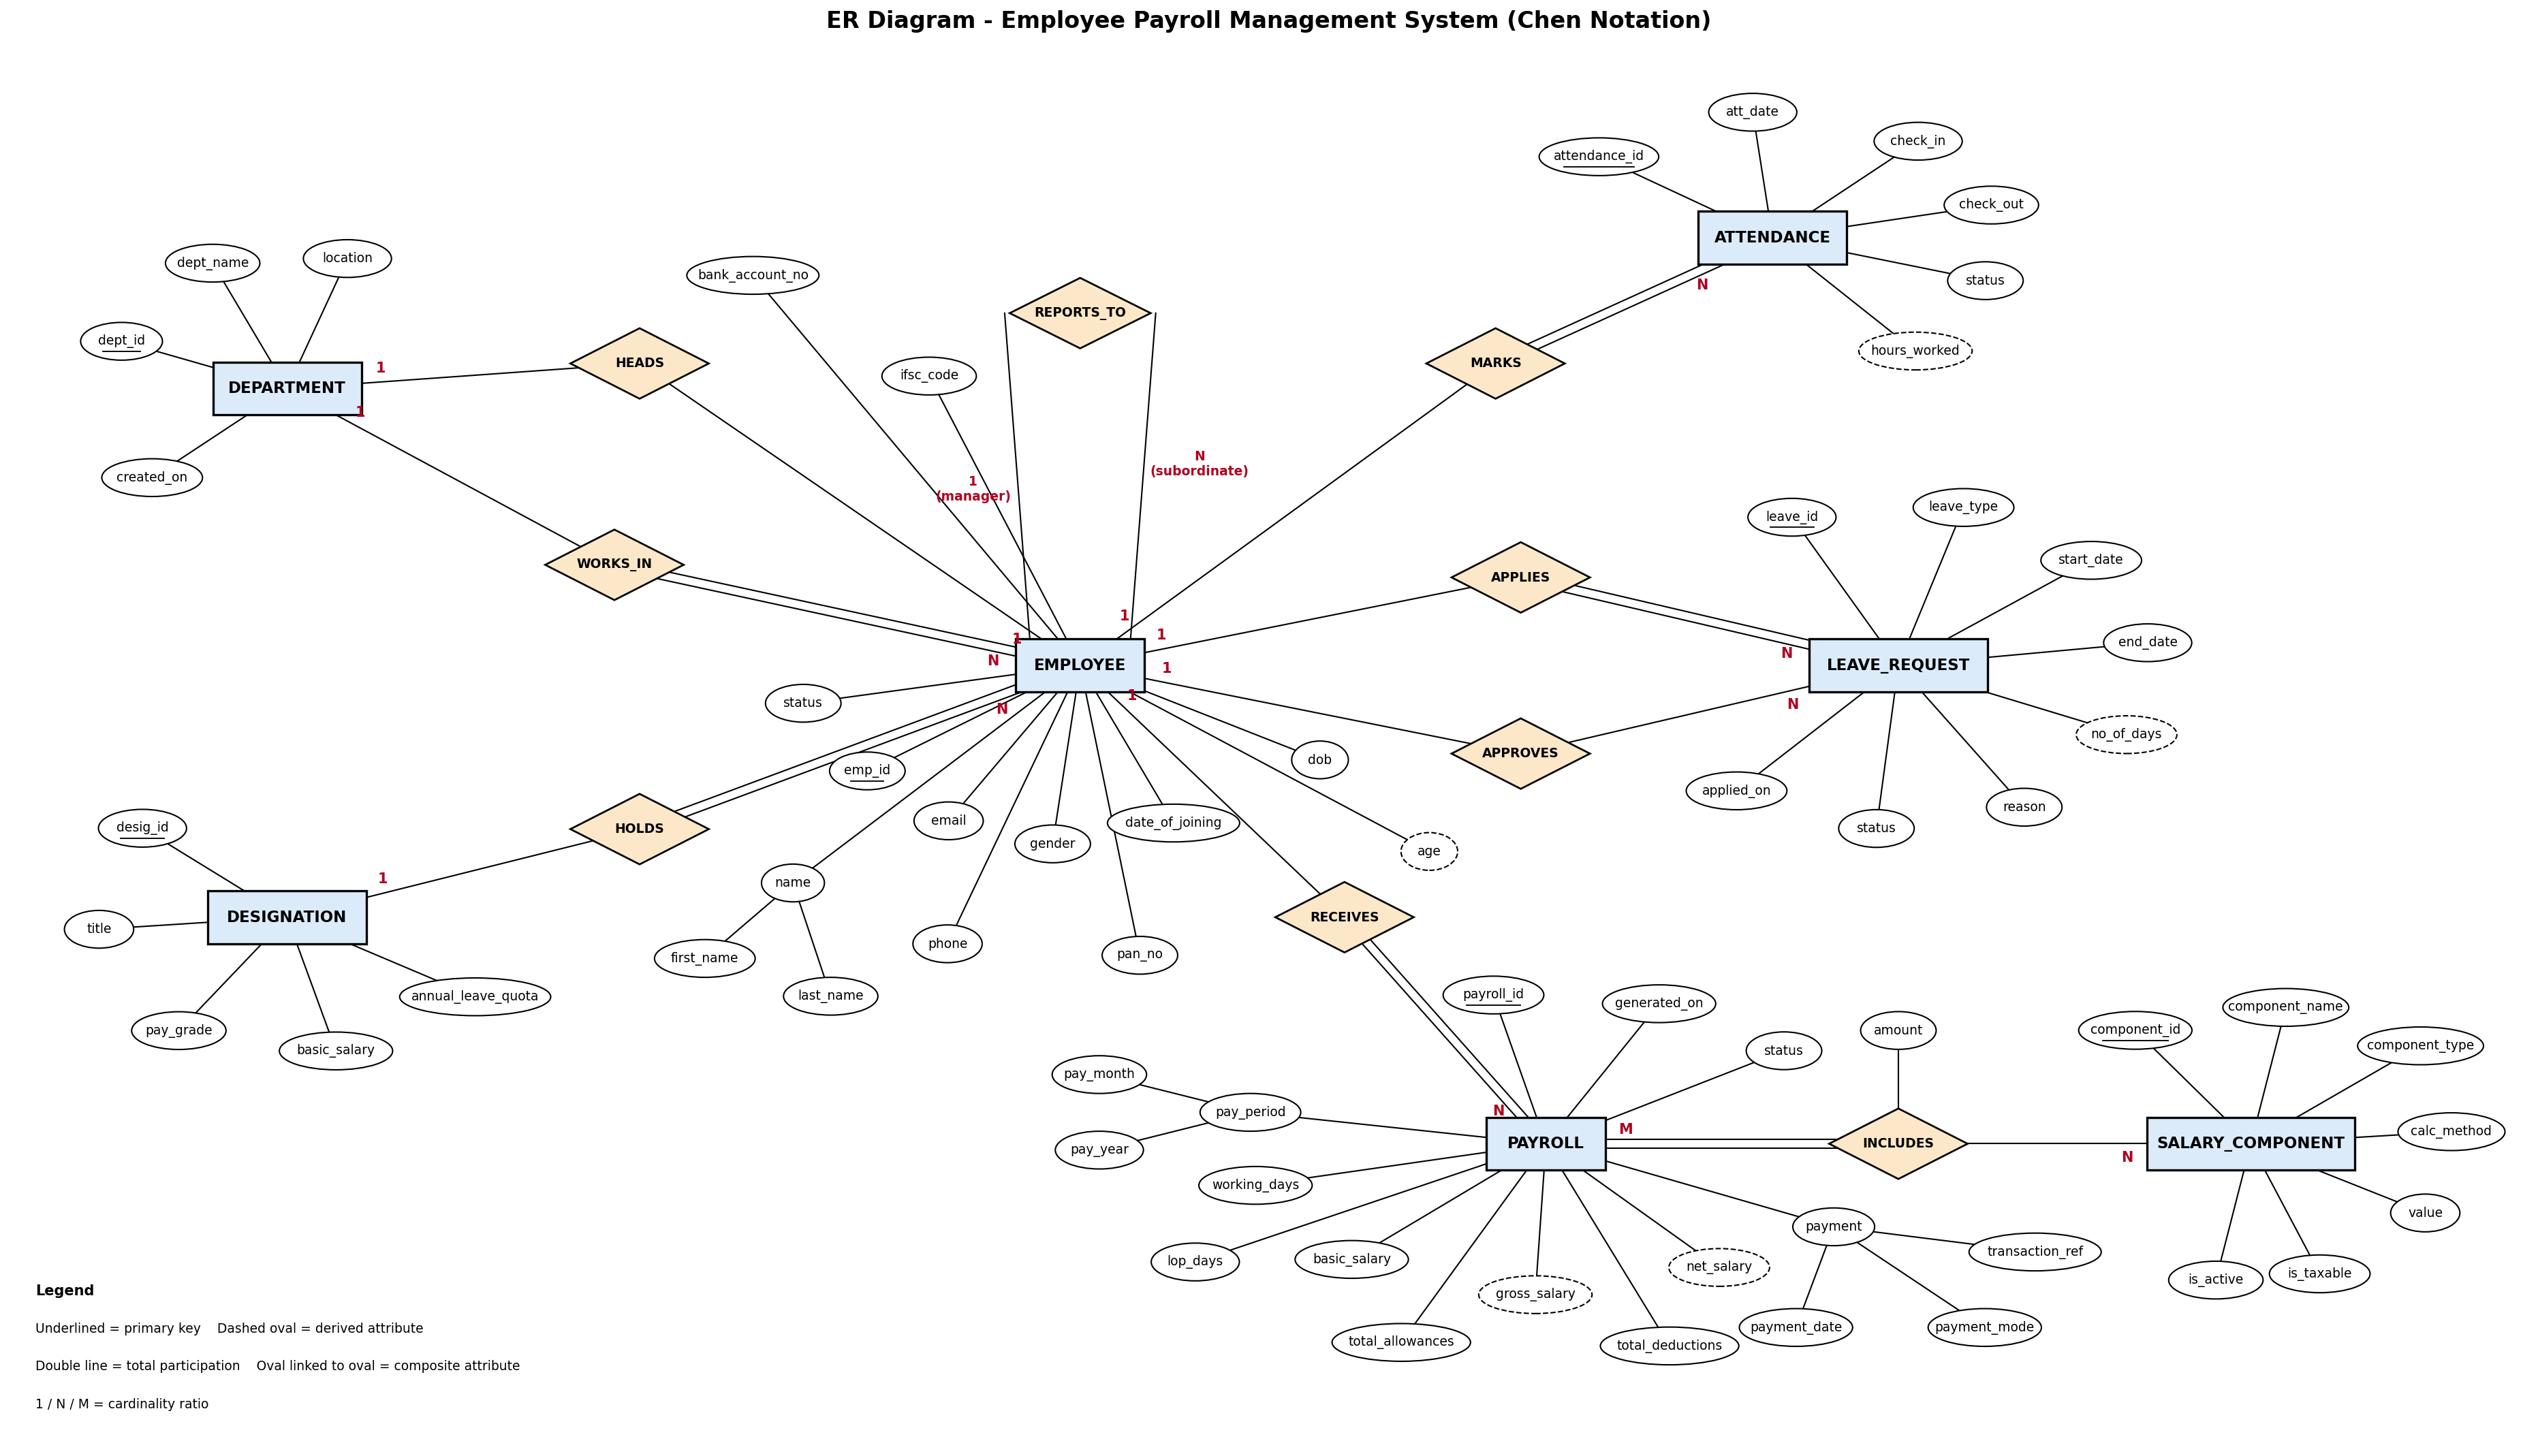

Write the Python code that produced this figure.
"""Chen-notation ER diagram for the Employee Payroll Management System."""
import math
import matplotlib
matplotlib.use("Agg")
import matplotlib.pyplot as plt
from matplotlib.patches import Ellipse, Rectangle, Polygon

W, H = 200, 112
fig, ax = plt.subplots(figsize=(W * 0.16, H * 0.16))
ax.set_xlim(0, W)
ax.set_ylim(0, H)
ax.set_aspect("equal")
ax.axis("off")

FS = 9
ENT_COLOR, REL_COLOR, ATT_COLOR = "#DCEBFA", "#FCE8C8", "#FFFFFF"
Z_LINE, Z_SHAPE, Z_TEXT = 1, 2, 3

entities = {}


def line(p, q, double=False, style="-"):
    if double:
        dx, dy = q[0] - p[0], q[1] - p[1]
        n = math.hypot(dx, dy) or 1
        ox, oy = -dy / n * 0.35, dx / n * 0.35
        for s in (1, -1):
            ax.plot([p[0] + s * ox, q[0] + s * ox], [p[1] + s * oy, q[1] + s * oy],
                    color="black", lw=1, zorder=Z_LINE, ls=style)
    else:
        ax.plot([p[0], q[0]], [p[1], q[1]], color="black", lw=1, zorder=Z_LINE, ls=style)


def entity(key, label, x, y, w=None, h=4.2):
    w = w or len(label) * 0.78 + 4
    ax.add_patch(Rectangle((x - w / 2, y - h / 2), w, h, fc=ENT_COLOR, ec="black", lw=1.6, zorder=Z_SHAPE))
    ax.text(x, y, label, ha="center", va="center", fontsize=FS + 2, weight="bold", zorder=Z_TEXT)
    entities[key] = (x, y, w, h)
    return (x, y)


def relationship(label, x, y, w=None, h=5.6):
    w = w or max(len(label) * 0.62 + 5, 11)
    pts = [(x - w / 2, y), (x, y + h / 2), (x + w / 2, y), (x, y - h / 2)]
    ax.add_patch(Polygon(pts, closed=True, fc=REL_COLOR, ec="black", lw=1.3, zorder=Z_SHAPE))
    ax.text(x, y, label, ha="center", va="center", fontsize=FS, weight="bold", zorder=Z_TEXT)
    return (x, y)


def attribute(label, x, y, owner, key=False, derived=False, w=None):
    w = w or len(label) * 0.5 + 3
    h = 3.0
    line(owner, (x, y))
    ax.add_patch(Ellipse((x, y), w, h, fc=ATT_COLOR, ec="black", lw=1,
                         ls="--" if derived else "-", zorder=Z_SHAPE))
    t = ax.text(x, y, label, ha="center", va="center", fontsize=FS, zorder=Z_TEXT)
    if key:
        tw = len(label) * 0.43
        ax.plot([x - tw / 2, x + tw / 2], [y - 0.8, y - 0.8], color="black", lw=0.9, zorder=Z_TEXT)
    return (x, y)


def card(ent_key, toward, text):
    """Place a cardinality label just outside the entity box on the line to `toward`."""
    x, y, w, h = entities[ent_key]
    dx, dy = toward[0] - x, toward[1] - y
    t = min((w / 2) / abs(dx) if dx else 1e9, (h / 2) / abs(dy) if dy else 1e9)
    ex, ey = x + dx * t, y + dy * t
    n = math.hypot(dx, dy)
    ex += dx / n * 1.6
    ey += dy / n * 1.6
    ax.text(ex - dy / n * 1.1, ey + dx / n * 1.1, text, ha="center", va="center",
            fontsize=FS + 1, weight="bold", color="#B00020", zorder=Z_TEXT)


def connect(ent_key, rel, text, total=False):
    x, y, _, _ = entities[ent_key]
    line((x, y), rel, double=total)
    card(ent_key, rel, text)


# ------------------------------------------------------------------ entities
EMP = entity("EMP", "EMPLOYEE", 85, 62)
DEPT = entity("DEPT", "DEPARTMENT", 22, 84)
DESIG = entity("DESIG", "DESIGNATION", 22, 42)
ATT = entity("ATT", "ATTENDANCE", 140, 96)
LEAVE = entity("LEAVE", "LEAVE_REQUEST", 150, 62)
PAY = entity("PAY", "PAYROLL", 122, 24)
SAL = entity("SAL", "SALARY_COMPONENT", 178, 24)

# ------------------------------------------------------------- relationships
HEADS = relationship("HEADS", 50, 86)
WORKS = relationship("WORKS_IN", 48, 70)
HOLDS = relationship("HOLDS", 50, 49)
REPORTS = relationship("REPORTS_TO", 85, 90)
MARKS = relationship("MARKS", 118, 86)
APPLIES = relationship("APPLIES", 120, 69)
APPROVES = relationship("APPROVES", 120, 55)
RECEIVES = relationship("RECEIVES", 106, 42)
INCLUDES = relationship("INCLUDES", 150, 24)

connect("DEPT", WORKS, "1")
connect("EMP", WORKS, "N", total=True)
connect("DEPT", HEADS, "1")
connect("EMP", HEADS, "1")
connect("DESIG", HOLDS, "1")
connect("EMP", HOLDS, "N", total=True)
connect("EMP", MARKS, "1")
connect("ATT", MARKS, "N", total=True)
connect("EMP", APPLIES, "1")
connect("LEAVE", APPLIES, "N", total=True)
connect("EMP", APPROVES, "1")
connect("LEAVE", APPROVES, "N")
connect("EMP", RECEIVES, "1")
connect("PAY", RECEIVES, "N", total=True)
connect("PAY", INCLUDES, "M", total=True)
connect("SAL", INCLUDES, "N")

# recursive REPORTS_TO: two lines from EMPLOYEE to the diamond, with role names
ex, ey, ew, eh = entities["EMP"]
line((ex - 4, ey + eh / 2), (REPORTS[0] - 6, REPORTS[1]))
line((ex + 4, ey + eh / 2), (REPORTS[0] + 6, REPORTS[1]))
ax.text(ex - 8.5, ey + 14, "1\n(manager)", ha="center", va="center", fontsize=FS, weight="bold", color="#B00020")
ax.text(ex + 9.5, ey + 16, "N\n(subordinate)", ha="center", va="center", fontsize=FS, weight="bold", color="#B00020")


def polar(owner, angle, r=1.0, rx=22, ry=15):
    a = math.radians(angle)
    return owner[0] + rx * r * math.cos(a), owner[1] + ry * r * math.sin(a)


def att(label, owner, angle, r=1.0, rx=22, ry=15, **kw):
    x, y = polar(owner, angle, r, rx, ry)
    return attribute(label, x, y, owner, **kw)


# ---------------------------------------------------------------- attributes
# DEPARTMENT
D = dict(rx=14, ry=11)
att("dept_id", DEPT, 160, key=True, **D)
att("dept_name", DEPT, 115, **D)
att("location", DEPT, 70, **D)
att("created_on", DEPT, 220, **D)

# DESIGNATION
D = dict(rx=15, ry=11)
att("desig_id", DESIG, 140, key=True, **D)
att("title", DESIG, 185, **D)
att("pay_grade", DESIG, 235, **D)
att("basic_salary", DESIG, 285, **D)
att("annual_leave_quota", DESIG, 330, r=1.15, **D)

# EMPLOYEE (FKs are represented by relationships, not attributes)
attribute("bank_account_no", 59, 93, EMP)
attribute("ifsc_code", 73, 85, EMP)
attribute("status", 63, 59, EMP)
att("emp_id", EMP, 216, r=0.95, key=True)
NAME = att("name", EMP, 228, r=1.55)
attribute("first_name", NAME[0] - 7, NAME[1] - 6, NAME)
attribute("last_name", NAME[0] + 3, NAME[1] - 9, NAME)
att("email", EMP, 240, r=0.95)
att("phone", EMP, 252, r=1.55)
att("gender", EMP, 264, r=0.95)
att("pan_no", EMP, 278, r=1.55)
att("date_of_joining", EMP, 292, r=0.9)
att("dob", EMP, 330, r=1.0)
att("age", EMP, 322, r=1.6, derived=True)

# ATTENDANCE
D = dict(rx=18, ry=10)
att("attendance_id", ATT, 140, key=True, **D)
att("att_date", ATT, 95, **D)
att("check_in", ATT, 50, **D)
att("check_out", ATT, 15, **D)
att("status", ATT, -20, **D)
att("hours_worked", ATT, -55, r=1.1, derived=True, **D)

# LEAVE_REQUEST
D = dict(rx=20, ry=13)
att("leave_id", LEAVE, 115, key=True, **D)
att("leave_type", LEAVE, 75, **D)
att("start_date", LEAVE, 40, **D)
att("end_date", LEAVE, 8, **D)
att("no_of_days", LEAVE, -25, derived=True, **D)
att("reason", LEAVE, -60, **D)
att("status", LEAVE, -95, **D)
att("applied_on", LEAVE, -130, **D)

# PAYROLL
D = dict(rx=24, ry=12)
att("payroll_id", PAY, 100, key=True, **D)
att("generated_on", PAY, 68, **D)
att("status", PAY, 38, **D)
PERIOD = att("pay_period", PAY, 168, **D)
attribute("pay_month", PERIOD[0] - 12, PERIOD[1] + 3, PERIOD)
attribute("pay_year", PERIOD[0] - 12, PERIOD[1] - 3, PERIOD)
att("working_days", PAY, 196, **D)
att("lop_days", PAY, 214, r=1.4, **D)
att("basic_salary", PAY, 230, **D)
att("total_allowances", PAY, 250, r=1.4, **D)
att("gross_salary", PAY, 268, derived=True, **D)
att("total_deductions", PAY, 287, r=1.4, **D)
att("net_salary", PAY, 305, derived=True, **D)
PAYMENT = att("payment", PAY, 330, r=1.1, **D)
attribute("payment_date", PAYMENT[0] - 3, PAYMENT[1] - 8, PAYMENT)
attribute("payment_mode", PAYMENT[0] + 12, PAYMENT[1] - 8, PAYMENT)
attribute("transaction_ref", PAYMENT[0] + 16, PAYMENT[1] - 2, PAYMENT)

# INCLUDES (relationship attribute)
attribute("amount", INCLUDES[0], INCLUDES[1] + 9, INCLUDES)

# SALARY_COMPONENT
D = dict(rx=16, ry=11)
att("component_id", SAL, 125, key=True, **D)
att("component_name", SAL, 80, **D)
att("component_type", SAL, 40, r=1.1, **D)
att("calc_method", SAL, 5, **D)
att("value", SAL, -30, **D)
att("is_taxable", SAL, -70, r=1.0, **D)
att("is_active", SAL, -100, **D)

# ----------------------------------------------------------------- legend
lx, ly = 2, 3
ax.text(lx, ly + 9, "Legend", fontsize=FS + 1, weight="bold")
ax.text(lx, ly + 6, "Underlined = primary key    Dashed oval = derived attribute", fontsize=FS)
ax.text(lx, ly + 3, "Double line = total participation    Oval linked to oval = composite attribute", fontsize=FS)
ax.text(lx, ly, "1 / N / M = cardinality ratio", fontsize=FS)

ax.set_title("ER Diagram - Employee Payroll Management System (Chen Notation)",
             fontsize=16, weight="bold", pad=6)
fig.savefig("er_diagram.png", dpi=150, bbox_inches="tight", facecolor="white")
print("saved er_diagram.png")
